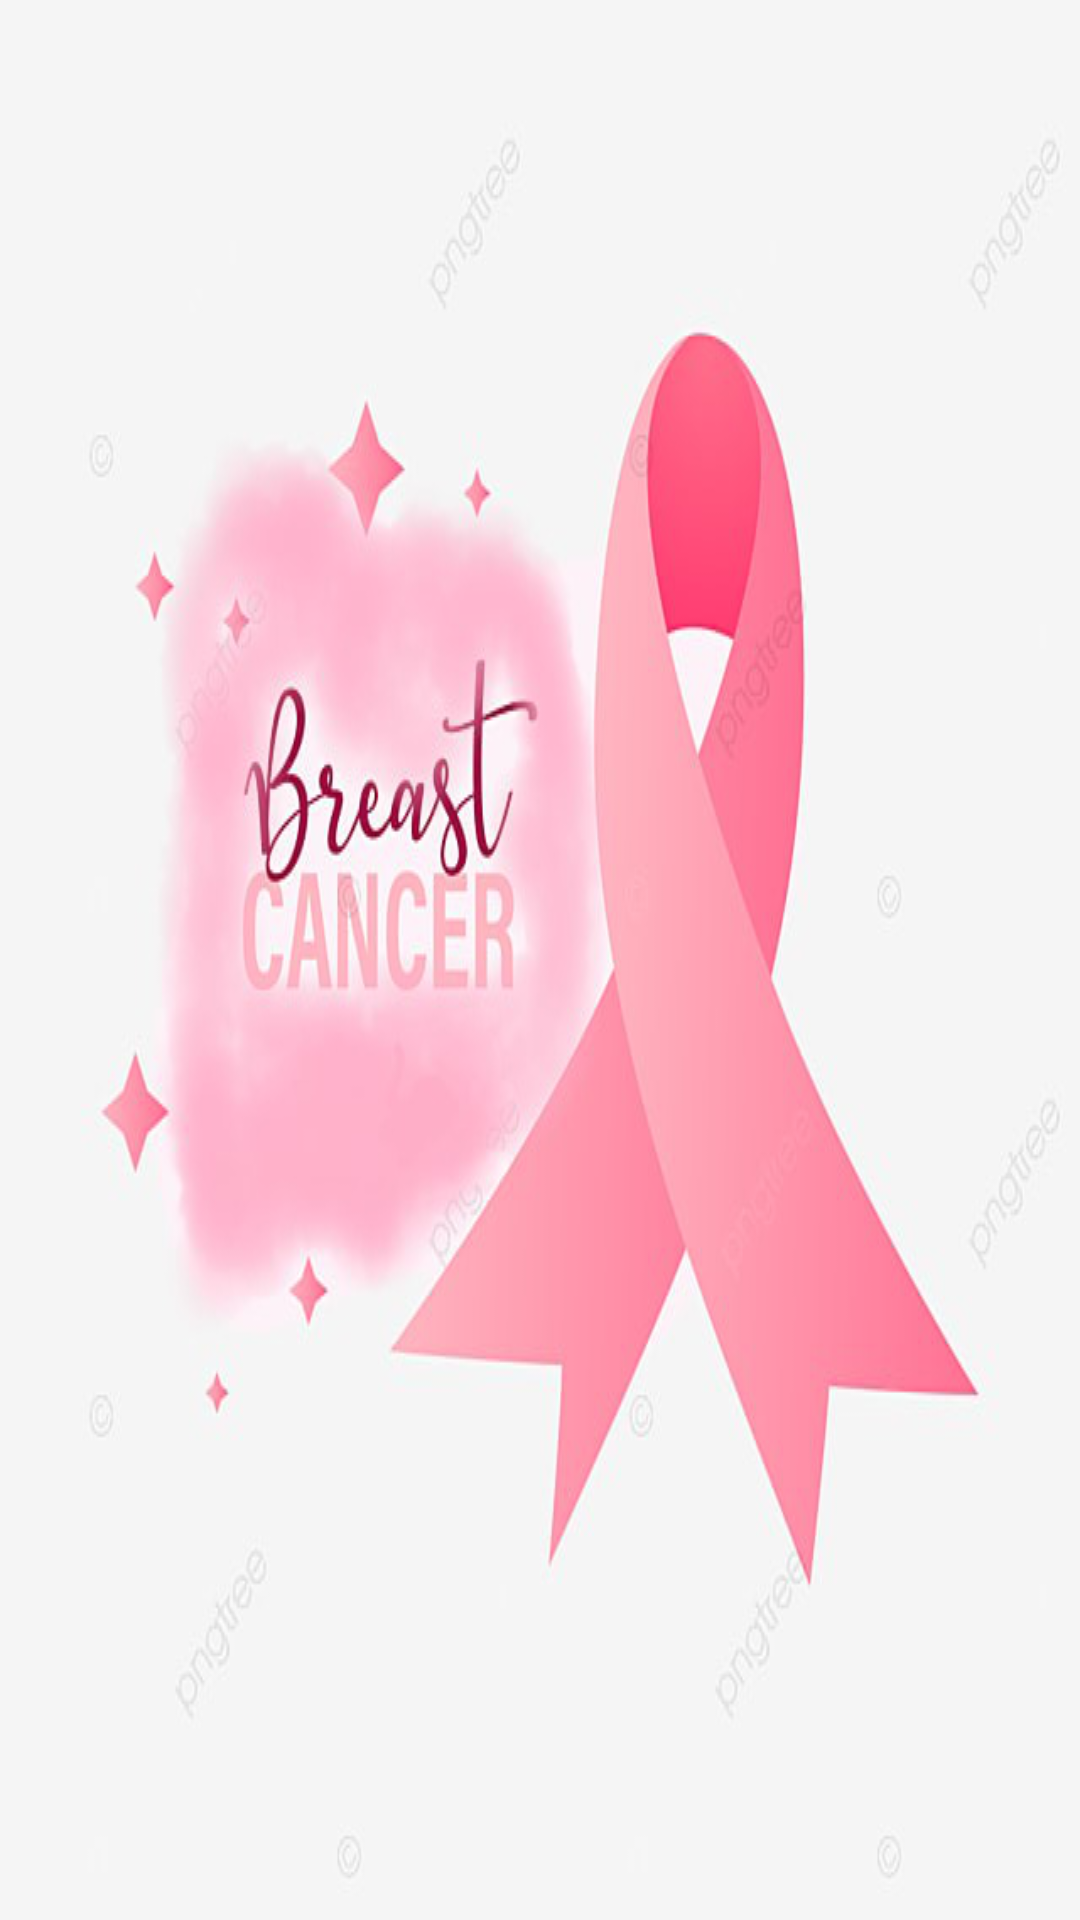

The Android layout XML behind this screen, and the referenced resources:
<!-- AndroidManifest.xml: application theme AppTheme -->
<!-- res/layout/hearder2.xml -->
<?xml version="1.0" encoding="utf-8"?>
<RelativeLayout xmlns:android="http://schemas.android.com/apk/res/android"
android:layout_width="match_parent"
android:layout_height="250dp"
android:background="@drawable/header1">




</RelativeLayout>
<!-- resources referenced by this layout -->
<resources>
  <!-- drawable header1: png bitmap (drawable, 143188 bytes) -->
  <style name="AppTheme" parent="Theme.AppCompat.Light.NoActionBar">
          
          <item name="colorPrimary">@color/colorPrimary</item>
          <item name="colorPrimaryDark">@color/colorPrimaryDark</item>
          <item name="colorAccent">@color/colorAccent</item>
          <item name="android:actionModeBackground">@color/colorPrimary</item>
          <item name="dialogTheme">@style/DialogTheme</item> 
          <item name="alertDialogTheme">@style/DialogTheme</item> 
          <item name="windowActionBar">false</item>
          <item name="windowNoTitle">true</item>
          <item name="windowActionModeOverlay">true</item> 
      </style>
  <color name="colorPrimary">#Feb2a8</color>
  <color name="colorPrimaryDark">#fe9c8f</color>
  <color name="colorAccent">#fad9c1</color>
  <style name="DialogTheme" parent="Theme.AppCompat.Light.Dialog">
          <item name="colorAccent">@color/colorPrimary</item>
          <item name="colorPrimary">@color/colorPrimary</item>
          <item name="colorPrimaryDark">@color/colorPrimaryDark</item>
      </style>
</resources>
